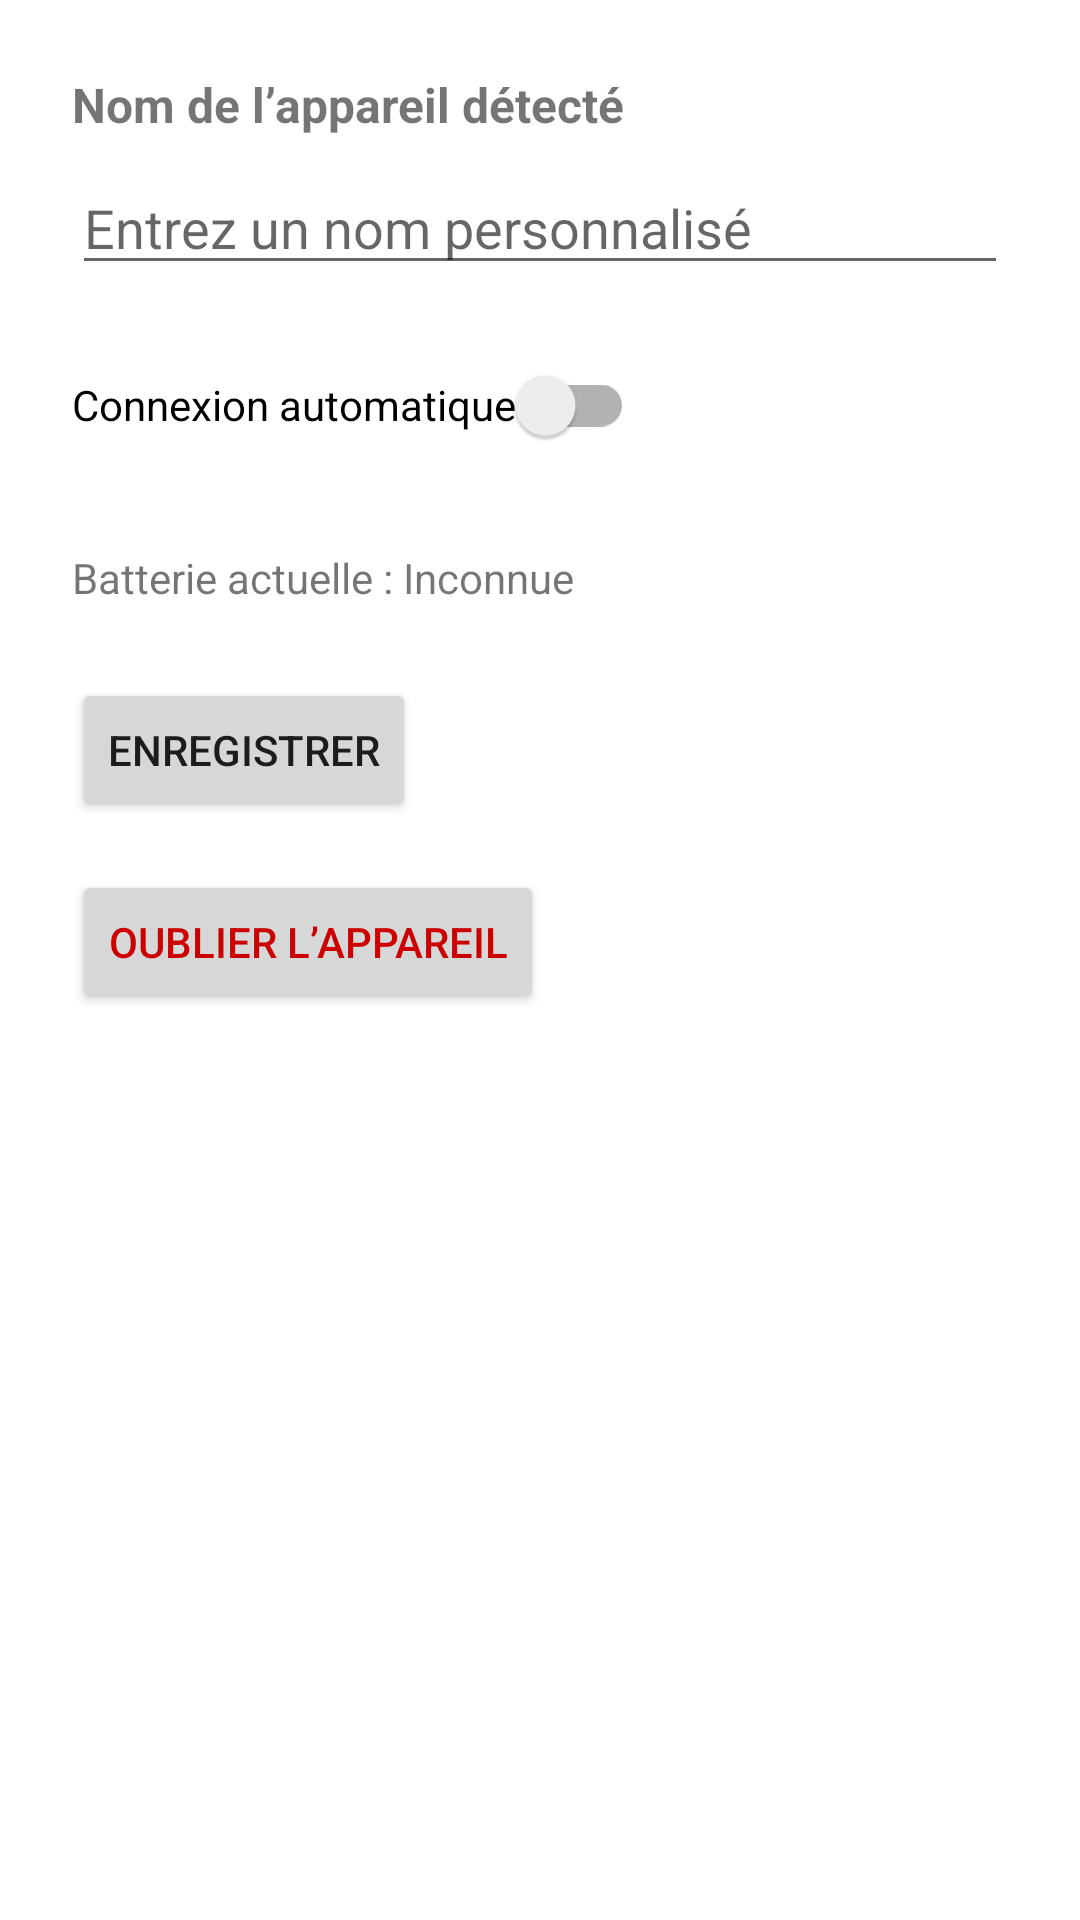

Produce the Android XML layout that renders to this screen, including the resource entries it uses.
<!-- AndroidManifest.xml: application theme Theme.MyAsapNewversion -->
<!-- res/layout/activity_accessory_detail.xml -->
<?xml version="1.0" encoding="utf-8"?>
<androidx.constraintlayout.widget.ConstraintLayout
    xmlns:android="http://schemas.android.com/apk/res/android"
    xmlns:app="http://schemas.android.com/apk/res-auto"
    android:layout_width="match_parent"
    android:layout_height="match_parent"
    android:padding="24dp">

    <TextView
        android:id="@+id/tv_device_name_title"
        android:layout_width="wrap_content"
        android:layout_height="wrap_content"
        android:text="@string/device_name_label"
        android:textStyle="bold"
        android:textSize="16sp"
        app:layout_constraintTop_toTopOf="parent"
        app:layout_constraintStart_toStartOf="parent"/>

    <EditText
        android:id="@+id/et_device_name"
        android:layout_width="0dp"
        android:layout_height="wrap_content"
        android:hint="@string/device_name_hint"
        app:layout_constraintTop_toBottomOf="@id/tv_device_name_title"
        app:layout_constraintStart_toStartOf="parent"
        app:layout_constraintEnd_toEndOf="parent"
        android:layout_marginTop="8dp"/>

    <androidx.appcompat.widget.SwitchCompat
        android:id="@+id/switch_auto_connect"
        android:layout_width="wrap_content"
        android:layout_height="wrap_content"
        android:text="@string/auto_connect_label"
        app:layout_constraintTop_toBottomOf="@id/et_device_name"
        app:layout_constraintStart_toStartOf="parent"
        android:layout_marginTop="16dp"/>

    <TextView
        android:id="@+id/tv_battery_level"
        android:layout_width="wrap_content"
        android:layout_height="wrap_content"
        android:text="@string/battery_level_unknown"
        app:layout_constraintTop_toBottomOf="@id/switch_auto_connect"
        app:layout_constraintStart_toStartOf="parent"
        android:layout_marginTop="24dp"/>

    <Button
        android:id="@+id/btn_save_device"
        android:layout_width="wrap_content"
        android:layout_height="wrap_content"
        android:text="@string/save_button"
        app:layout_constraintTop_toBottomOf="@id/tv_battery_level"
        app:layout_constraintStart_toStartOf="parent"
        android:layout_marginTop="24dp"/>

    <Button
        android:id="@+id/btn_forget_device"
        android:layout_width="wrap_content"
        android:layout_height="wrap_content"
        android:text="@string/forget_button"
        android:textColor="@android:color/holo_red_dark"
        app:layout_constraintTop_toBottomOf="@id/btn_save_device"
        app:layout_constraintStart_toStartOf="parent"
        android:layout_marginTop="16dp"/>
</androidx.constraintlayout.widget.ConstraintLayout>
<!-- resources referenced by this layout -->
<resources>
  <string name="auto_connect_label">Connexion automatique</string>
  <string name="battery_level_unknown">Batterie actuelle : Inconnue</string>
  <string name="device_name_hint">Entrez un nom personnalisé</string>
  <string name="device_name_label">Nom de l’appareil détecté</string>
  <string name="forget_button">Oublier l’appareil</string>
  <string name="save_button">Enregistrer</string>
  <style name="Theme.MyAsapNewversion" parent="Theme.MaterialComponents.DayNight.DarkActionBar">
          
          <item name="colorPrimary">@color/myasap_blue</item>
          <item name="colorPrimaryVariant">@color/myasap_blue</item>
          <item name="colorOnPrimary">@android:color/white</item>
  
          
          <item name="android:windowBackground">@color/white</item>
  
          
          <item name="android:statusBarColor">@color/myasap_blue</item>
          <item name="android:navigationBarColor">@color/white</item>
      </style>
  <color name="white">#FFFFFF</color>
</resources>
